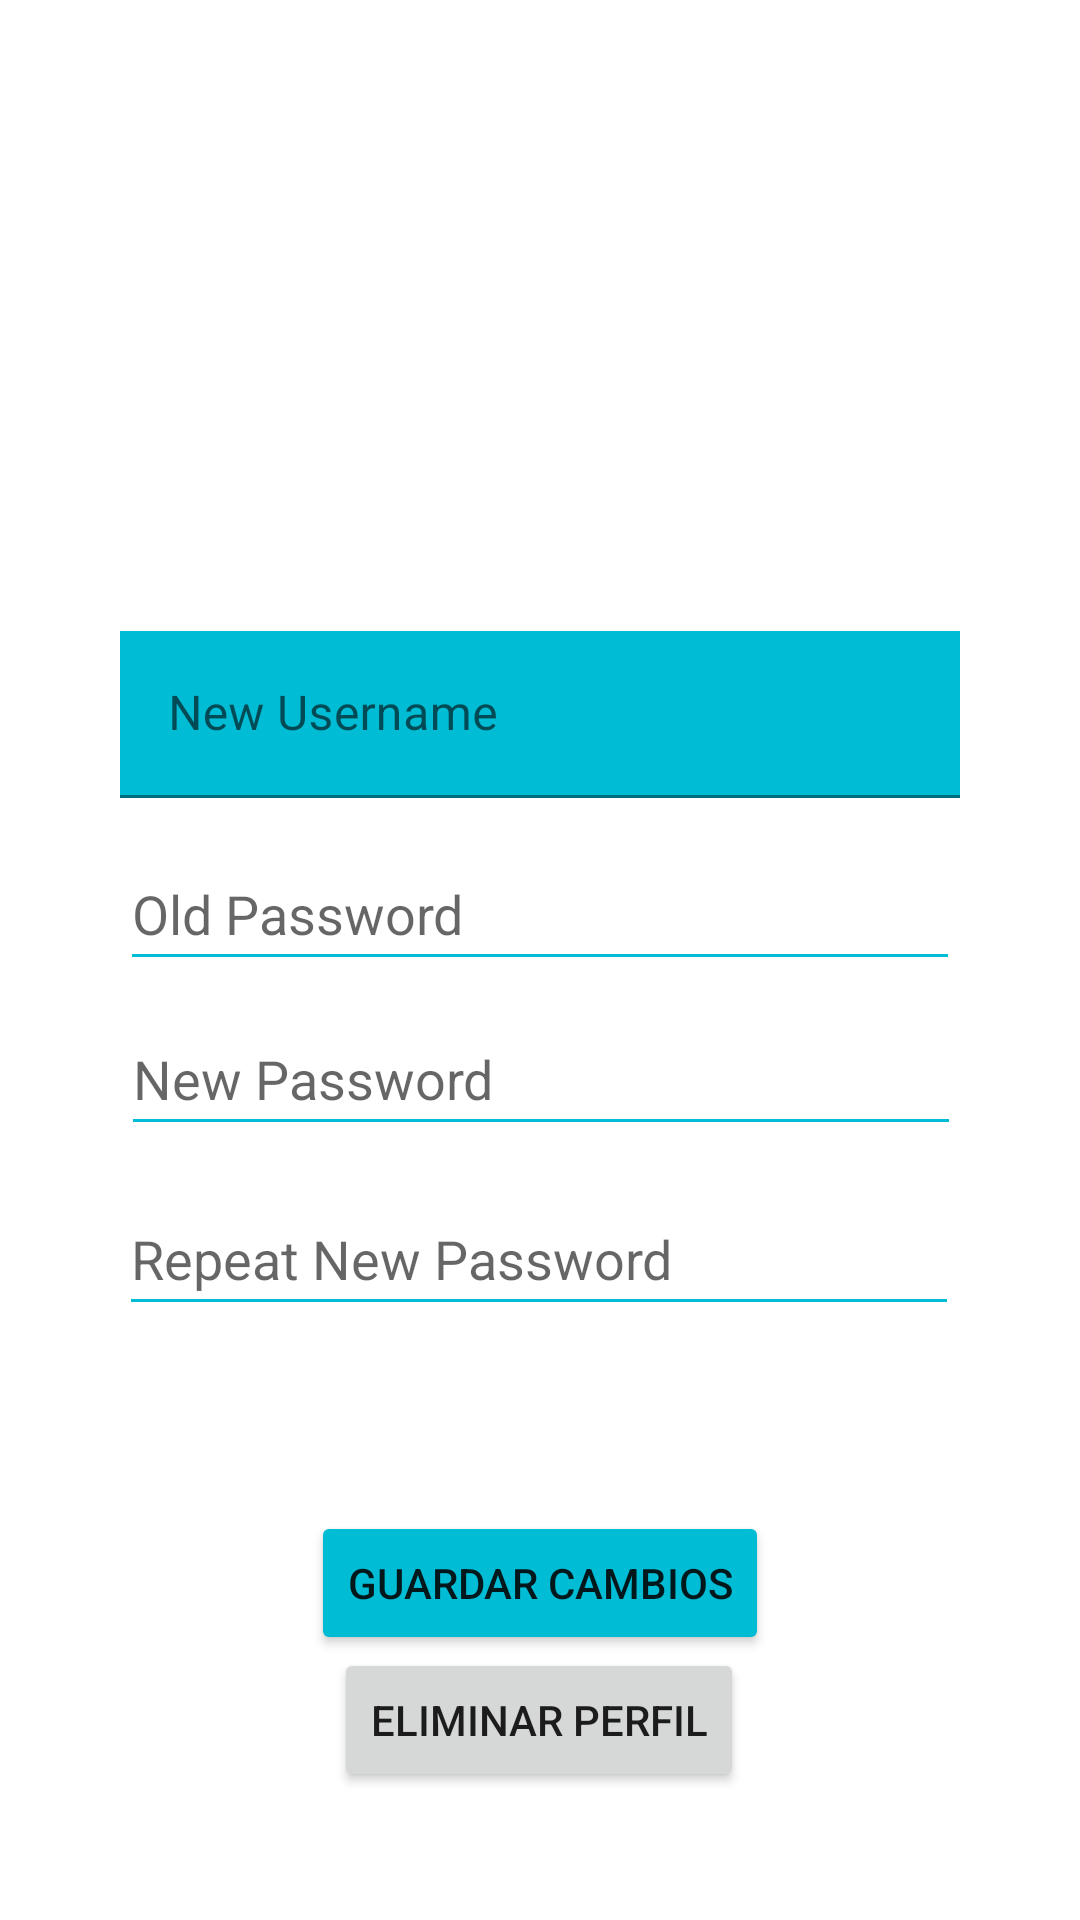

Layout XML and referenced resources for this Android screen:
<!-- AndroidManifest.xml: fallback theme Theme.MaterialComponents.DayNight.NoActionBar -->
<!-- res/layout/edit_usuarios.xml -->
<?xml version="1.0" encoding="utf-8"?>
<androidx.constraintlayout.widget.ConstraintLayout xmlns:android="http://schemas.android.com/apk/res/android"
    xmlns:app="http://schemas.android.com/apk/res-auto"
    xmlns:tools="http://schemas.android.com/tools"
    android:layout_width="match_parent"
    android:layout_height="match_parent"
    android:background="@drawable/cielo"
    android:backgroundTint="#75000000"
    android:backgroundTintMode="src_atop">

    <Button
        android:id="@+id/button4"
        android:layout_width="wrap_content"
        android:layout_height="wrap_content"
        android:layout_marginStart="136dp"
        android:layout_marginTop="64dp"
        android:layout_marginEnd="136dp"
        android:backgroundTint="#00BCD4"
        android:text="Guardar Cambios"
        app:layout_constraintBottom_toBottomOf="parent"
        app:layout_constraintEnd_toEndOf="parent"
        app:layout_constraintStart_toStartOf="parent"
        app:layout_constraintTop_toTopOf="parent"
        app:layout_constraintVertical_bias="0.833" />

    <EditText
        android:id="@+id/txtPassword4"
        android:layout_width="280dp"
        android:layout_height="48dp"
        android:layout_marginTop="13dp"
        android:backgroundTint="#00BCD4"
        android:ems="10"
        android:hint="Old Password"
        android:inputType="textPassword"
        app:layout_constraintEnd_toEndOf="parent"
        app:layout_constraintStart_toStartOf="parent"
        app:layout_constraintTop_toBottomOf="@+id/textInputLayout" />

    <EditText
        android:id="@+id/txtPassword5"
        android:layout_width="280dp"
        android:layout_height="48dp"
        android:layout_marginTop="68dp"
        android:backgroundTint="#00BCD4"
        android:ems="10"
        android:hint="New Password"
        android:inputType="textPassword"
        app:layout_constraintEnd_toEndOf="parent"
        app:layout_constraintHorizontal_bias="0.503"
        app:layout_constraintStart_toStartOf="parent"
        app:layout_constraintTop_toBottomOf="@+id/textInputLayout" />

    <EditText
        android:id="@+id/txtPassword6"
        android:layout_width="280dp"
        android:layout_height="48dp"
        android:layout_marginTop="128dp"
        android:backgroundTint="#00BCD4"
        android:ems="10"
        android:hint="Repeat New Password"
        android:inputType="textPassword"
        app:layout_constraintEnd_toEndOf="parent"
        app:layout_constraintHorizontal_bias="0.496"
        app:layout_constraintStart_toStartOf="parent"
        app:layout_constraintTop_toBottomOf="@+id/textInputLayout" />

    <com.google.android.material.textfield.TextInputLayout
        android:id="@+id/textInputLayout"
        android:layout_width="280dp"
        android:layout_height="wrap_content"
        android:layout_marginTop="20dp"
        android:layout_marginBottom="374dp"
        app:layout_constraintBottom_toBottomOf="parent"
        app:layout_constraintEnd_toEndOf="parent"
        app:layout_constraintStart_toStartOf="parent"
        app:layout_constraintTop_toBottomOf="@+id/imageView">

        <com.google.android.material.textfield.TextInputEditText
            android:id="@+id/txtusername"
            android:layout_width="match_parent"
            android:layout_height="wrap_content"
            android:background="#00BCD4"
            android:hint="New Username" />
    </com.google.android.material.textfield.TextInputLayout>

    <ImageView
        android:id="@+id/imgUser2"
        android:layout_width="170dp"
        android:layout_height="171dp"
        android:layout_marginStart="20dp"
        android:layout_marginEnd="20dp"
        app:layout_constraintBottom_toBottomOf="parent"
        app:layout_constraintEnd_toEndOf="parent"
        app:layout_constraintHorizontal_bias="0.497"
        app:layout_constraintStart_toStartOf="parent"
        app:layout_constraintTop_toTopOf="parent"
        app:layout_constraintVertical_bias="0.085"
        app:srcCompat="@drawable/image" />

    <Button
        android:id="@+id/btnDeleteUser"
        android:layout_width="wrap_content"
        android:layout_height="wrap_content"
        android:layout_marginStart="144dp"
        android:layout_marginTop="11dp"
        android:layout_marginEnd="145dp"
        android:layout_marginBottom="56dp"
        android:text="Eliminar perfil"
        app:layout_constraintBottom_toBottomOf="parent"
        app:layout_constraintEnd_toEndOf="parent"
        app:layout_constraintStart_toStartOf="parent"
        app:layout_constraintTop_toBottomOf="@+id/button4" />

</androidx.constraintlayout.widget.ConstraintLayout>
<!-- resources referenced by this layout -->
<resources>

</resources>
